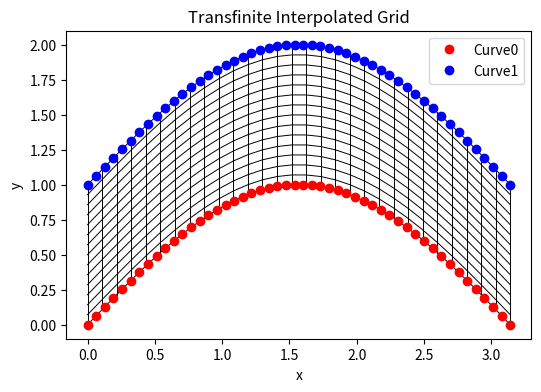

The matplotlib source for this figure:
import numpy as np
import matplotlib.pyplot as plt


def findpro(x, vec):
    """findpro returns the position of the element of vec whose value is nearest to x.
    In case you have a matrix, you need to select a row as input"""

    N = len(vec)
    diff = np.zeros(N)

    for i in range(N):
        diff[i] = np.abs(vec[i] - x)

    pos = np.nonzero(diff == np.min(diff))

    if len(pos) != 1:
        pos = pos[0]

    return pos


def weight(x, vec):
    """
    Weight returns the positions of the two elements of vec whose values are nearest
    to x, together with the correspondent weights. Weight properly works only if the
    elements of vec are in increasing or decreasing order, not sparse (e.g. functions
    parametrized on y). The closer is the value of vec wrt x, the higher is its weight
    """

    N = len(vec)

    if N == 1:  # correction for simple x-z charts (not parametrized on y)
        pos1 = 0
        w1 = 1
        pos2 = 0
        w2 = 0
    else:
        diff = np.zeros(N)

        if vec[0] < vec[1]:
            ord = 'increasing'
        else:
            ord = 'decreasing'

        for i in range(N):
            diff[i] = np.abs(vec[i] - x)

        pos1 = np.argmin(diff)
        pos2 = 0

        if (x > vec[pos1]) and (ord == 'increasing'):
            pos2 = pos1 + 1
        elif (x > vec[pos1]) and (ord == 'decreasing'):
            pos2 = pos1 - 1
        elif (x < vec[pos1]) and (ord == 'increasing'):
            pos2 = pos1 - 1
        elif (x < vec[pos1]) and (ord == 'decreasing'):
            pos2 = pos1 + 1

        if (pos2 >= 0) and (pos2 <= N - 1) and (x != vec[pos1]):
            w1 = 1 - (diff[pos1] / np.abs(vec[pos2] - vec[pos1]))
            w2 = 1 - w1
        else:
            w1 = 1
            pos2 = 0
            w2 = 0

    return pos1, pos2, w1, w2


def w_extrap(x, y, xq, yq, zq):
    """
    w_extrap receives as input 2 vectors xq, yq, 1 matrix zq and 2 values x, y
    within which you whish to enter the chart. It returns the value z corresponding
    to the weighted average between the curves nearest to y,
    evaluated at point x (or nearest to it)
    """

    pos1, pos2, w1, w2 = weight(y, yq)
    pos_x = findpro(x, xq)
    z = w1 * zq[pos1, pos_x][0] + w2 * zq[pos2, pos_x][0]

    return z


class TransfiniteInterpolator:
    def __init__(self, curve0, curve1, nu=20, nv=10):
        """
        Transfinite Interpolation (TFI) for generating a quadrilateral grid
        between two boundary curves.

        Parameters
        ----------
        curve0 : (2,N) array
            Points defining the first curve (bottom).
        curve1 : (2,N) array
            Points defining the second curve (top).
        nu : int
            Number of subdivisions along curves (u-direction).
        nv : int
            Number of subdivisions between curves (v-direction).
        """
        self.curve0 = np.asarray(curve0)
        self.curve1 = np.asarray(curve1)
        self.nu = nu
        self.nv = nv
        self.grid = None

        if self.curve0.shape != self.curve1.shape:
            raise ValueError('curve0 and curve1 must have the same shape.')

    def generate_grid(self):
        """Generate a structured quadrilateral grid using TFI."""
        curve0, curve1, nu, nv = self.curve0, self.curve1, self.nu, self.nv
        N = curve0.shape[1]

        # Parameter along curves
        U_curve = np.linspace(0, 1, N)

        def interpolate_curve(curve, u):
            return np.array(
                [np.interp(u, U_curve, curve[0, :]), np.interp(u, U_curve, curve[1, :])]
            )

        # Endpoints
        P00, P10 = curve0[:, 0], curve0[:, -1]
        P01, P11 = curve1[:, 0], curve1[:, -1]

        def C0(u):
            return interpolate_curve(curve0, u)

        def C1(u):
            return interpolate_curve(curve1, u)

        def L0(v):
            return (1 - v) * P00 + v * P01

        def L1(v):
            return (1 - v) * P10 + v * P11

        def TFI(u, v):
            term = (1 - v) * C0(u) + v * C1(u) + (1 - u) * L0(v) + u * L1(v)
            blend = (
                (1 - u) * (1 - v) * P00
                + u * (1 - v) * P10
                + (1 - u) * v * P01
                + u * v * P11
            )
            return term - blend

        U = np.linspace(0, 1, nu)
        V = np.linspace(0, 1, nv)
        grid = np.zeros((nu, nv, 2))

        for i, u in enumerate(U):
            for j, v in enumerate(V):
                grid[i, j] = TFI(u, v)

        self.grid = grid
        return grid

    def plot(self, show=True):
        """Plot the generated grid with boundary curves."""
        if self.grid is None:
            raise ValueError('Grid not generated yet. Call generate_grid() first.')

        fig, ax = plt.subplots(figsize=(6, 4))

        # Plot grid lines
        for j in range(self.grid.shape[1]):
            ax.plot(self.grid[:, j, 0], self.grid[:, j, 1], 'k-', lw=0.7)
        for i in range(self.grid.shape[0]):
            ax.plot(self.grid[i, :, 0], self.grid[i, :, 1], 'k-', lw=0.7)

        # Plot boundary curves
        ax.plot(self.curve0[0], self.curve0[1], 'ro', lw=1.5, label='Curve0')
        ax.plot(self.curve1[0], self.curve1[1], 'bo', lw=1.5, label='Curve1')

        ax.legend()
        # ax.set_aspect('equal')
        plt.xlabel('x')
        plt.ylabel('y')
        plt.title('Transfinite Interpolated Grid')

        if show:
            plt.show()


if __name__ == '__main__':
    # Example curves
    theta = np.linspace(0, np.pi, 50)
    curve0 = np.array([theta, np.sin(theta)])  # bottom curve
    curve1 = np.array([theta, np.sin(theta) + 1.0])  # top curve

    tfi = TransfiniteInterpolator(curve0, curve1, nu=30, nv=15)
    grid = tfi.generate_grid()
    tfi.plot()
